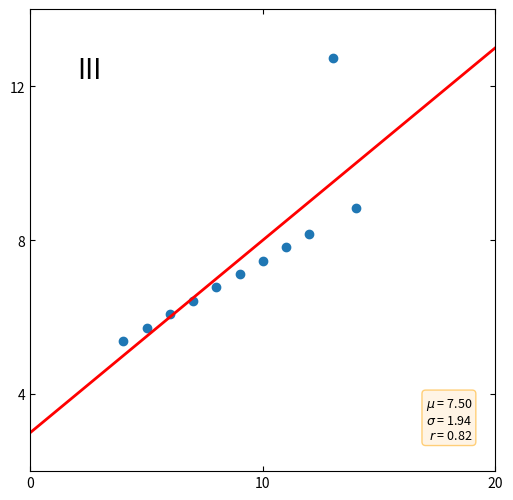

Write Python code to recreate this figure.
import matplotlib.pyplot as plt
import numpy as np

x = [10, 8, 13, 9, 11, 14, 6, 4, 12, 7, 5]
y3 = [7.46, 6.77, 12.74, 7.11, 7.81, 8.84, 6.08, 5.39, 8.15, 6.42, 5.73]

fig, ax = plt.subplots(figsize=(6, 6))
ax.set(xlim=(0, 20), ylim=(2, 14))
ax.set(xticks=(0, 10, 20), yticks=(4, 8, 12))

label = 'III'
ax.text(0.1, 0.9, label, fontsize=20, transform=ax.transAxes, va='top')
ax.tick_params(direction='in', top=True, right=True)
ax.plot(x, y3, 'o')

p1, p0 = np.polyfit(x, y3, deg=1)
ax.axline(xy1=(0, p0), slope=p1, color='r', lw=2)

stats = (f'$\\mu$ = {np.mean(y3):.2f}\n'
         f'$\\sigma$ = {np.std(y3):.2f}\n'
         f'$r$ = {np.corrcoef(x, y3)[0][1]:.2f}')
bbox = dict(boxstyle='round', fc='blanchedalmond', ec='orange', alpha=0.5)
ax.text(0.95, 0.07, stats, fontsize=9, bbox=bbox,
        transform=ax.transAxes, horizontalalignment='right')

plt.show()
